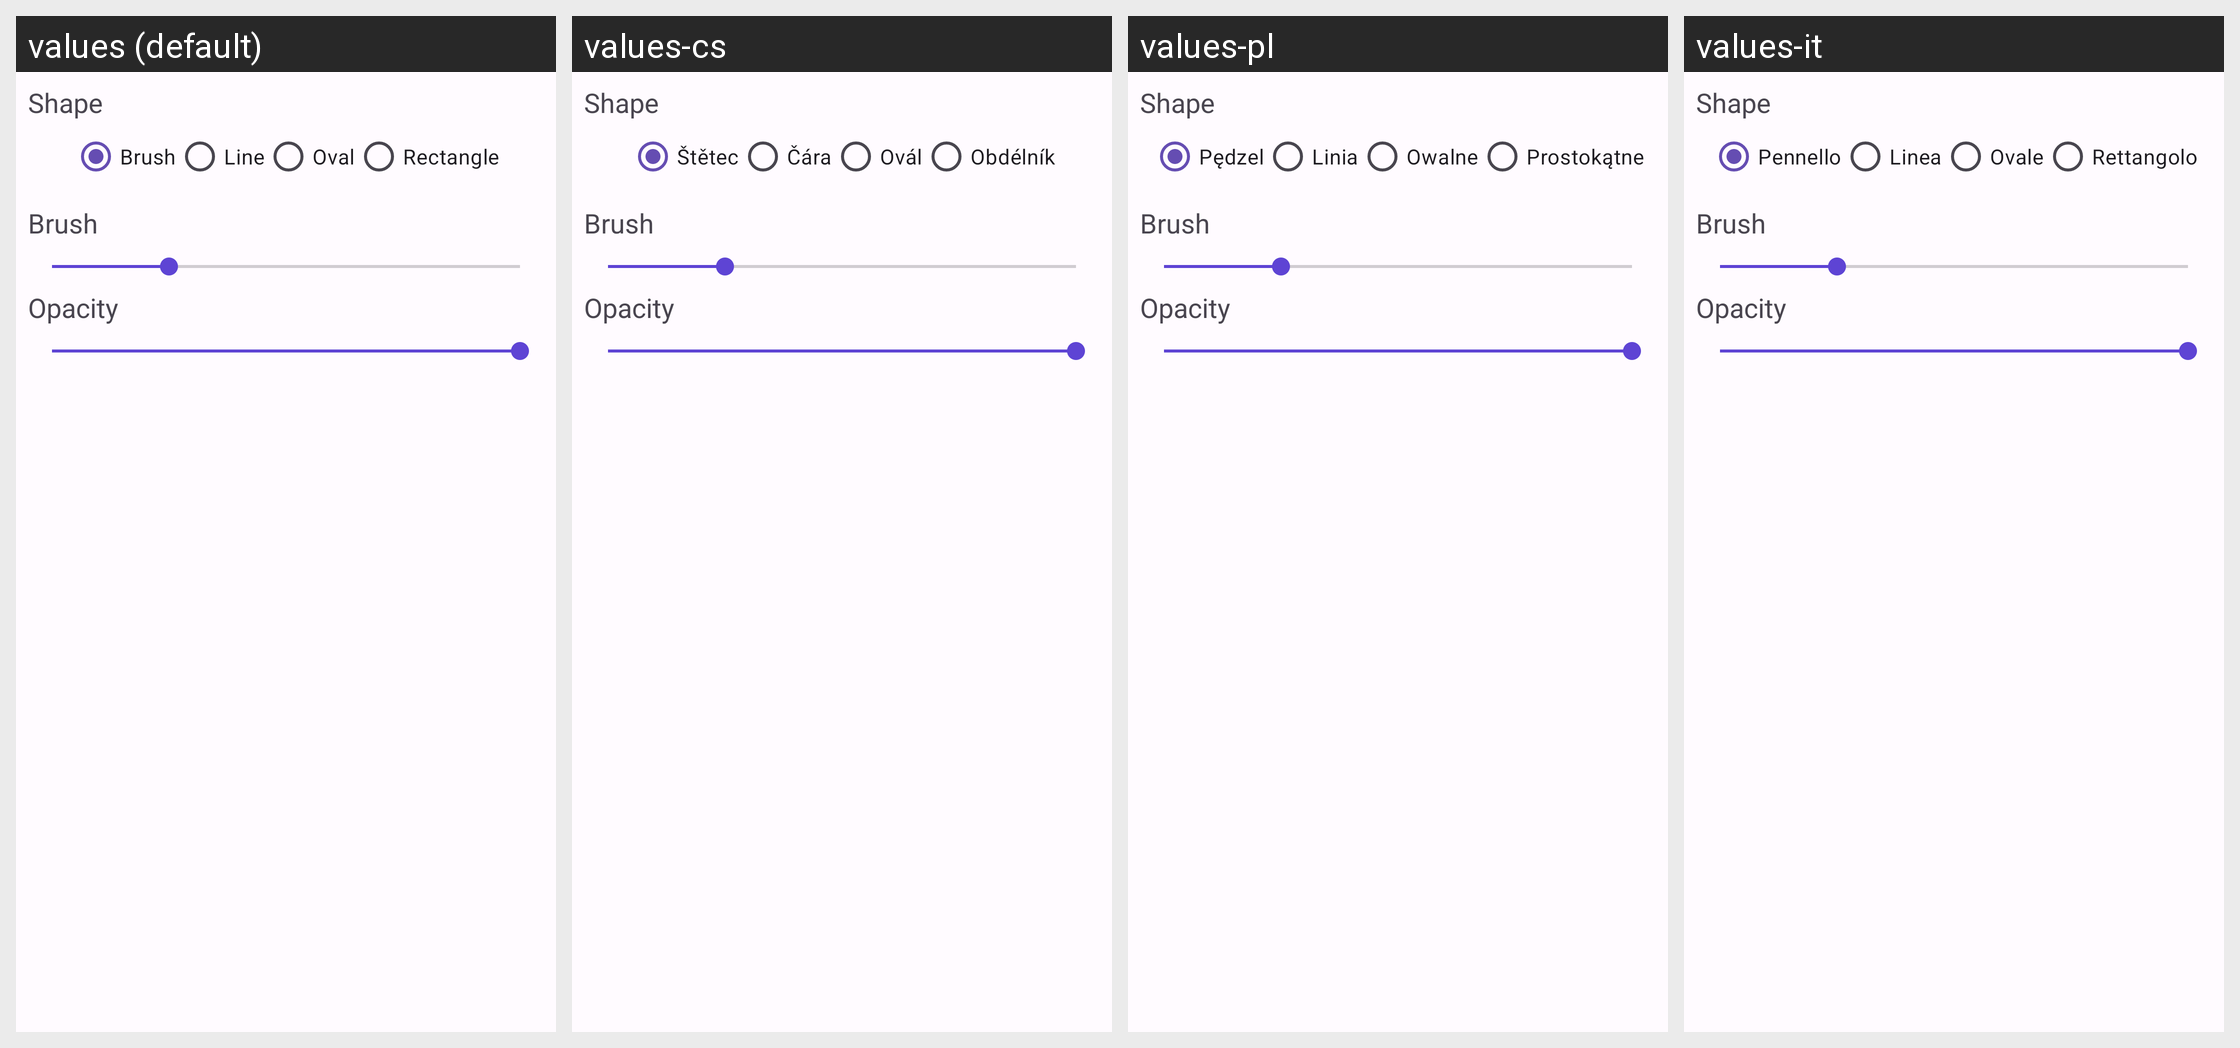

Here is an Android app screen in its default locale and in the app's own translations. Write out the translated-string differences for the strings that appear on this screen.
Android screen res/layout/fragment_bottom_shapes_dialog.xml rendered under 4 locales, left to right: values (default), values-cs, values-pl, values-it. Device: Nexus 5 (rendered at 1080×1920; each locale shown at half size, 540×960, under a caption strip naming it); theme AppTheme.
Other locales in the repository, not shown: values-ar, values-ber, values-bg, values-bn, values-br, values-ca, values-cy, values-da, values-de, values-el, values-eo, values-es, values-et, values-eu, values-fa, values-fr, values-gd, values-gl, values-hi, values-hu, values-hy, values-ia, values-id, values-is, values-ja, values-kab, values-ko, values-lt, values-lv, values-ml, values-nl, values-no, values-oc, values-pt, values-pt-rBR, values-ro, values-ru, values-sc, values-si, values-sl, values-sr, values-sv, values-szl, values-ta, values-tr, values-uk, values-vi, values-zh-rCN, values-zh-rTW.
Strings drawn on this screen, with the default value and each locale's value (text and hints the layout hard-codes, and strings that could not be matched under every locale, appear in the picture but are not listed):

label_brush
  values: Brush
  values-cs: Štětec
  values-pl: Pędzel
  values-it: Pennello

label_line
  values: Line
  values-cs: Čára
  values-pl: Linia
  values-it: Linea

label_oval
  values: Oval
  values-cs: Ovál
  values-pl: Owalne
  values-it: Ovale

label_rectangle
  values: Rectangle
  values-cs: Obdélník
  values-pl: Prostokątne
  values-it: Rettangolo
